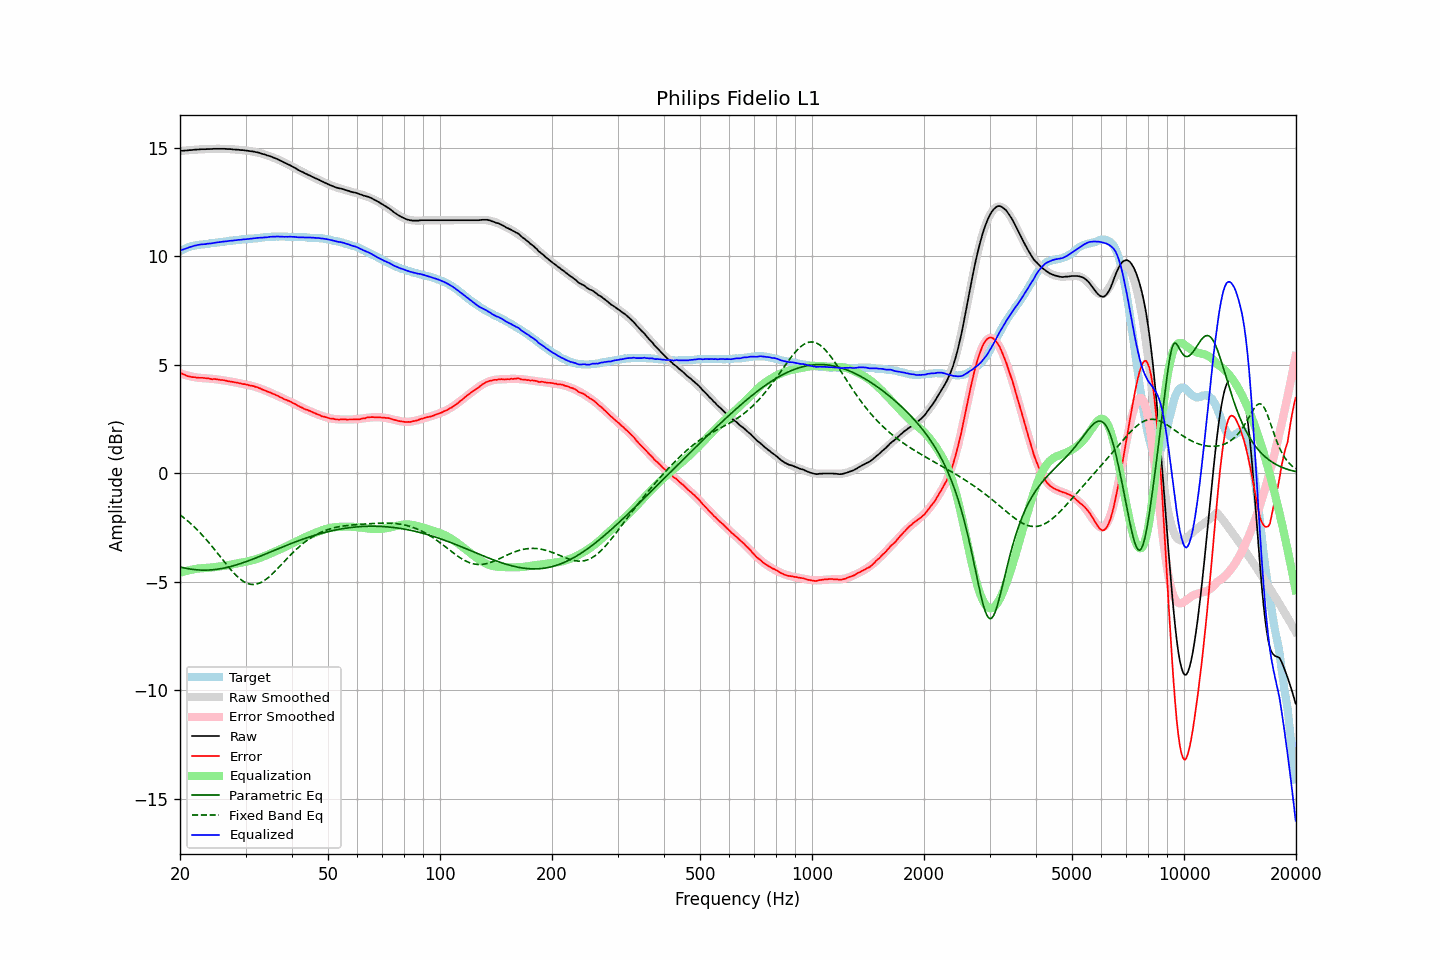

Data behind this chart, as committed beside it:
frequency, raw, error, smoothed, error_smoothed, equalization, parametric_eq, fixed_band_eq, equalized_raw, equalized_smoothed, target
20.00, 14.84, 4.62, 14.84, 4.60, -4.60, -4.32, -1.92, 10.25, 10.24, 10.22
20.20, 14.85, 4.59, 14.85, 4.57, -4.57, -4.34, -1.98, 10.28, 10.27, 10.26
20.40, 14.85, 4.55, 14.86, 4.55, -4.55, -4.36, -2.03, 10.30, 10.31, 10.30
20.61, 14.86, 4.53, 14.86, 4.53, -4.53, -4.37, -2.09, 10.33, 10.33, 10.33
20.81, 14.86, 4.49, 14.87, 4.51, -4.51, -4.39, -2.15, 10.36, 10.36, 10.37
21.02, 14.87, 4.46, 14.88, 4.49, -4.49, -4.40, -2.22, 10.38, 10.39, 10.41
21.23, 14.88, 4.45, 14.88, 4.47, -4.47, -4.42, -2.28, 10.41, 10.41, 10.43
21.44, 14.88, 4.43, 14.89, 4.45, -4.45, -4.43, -2.35, 10.43, 10.43, 10.45
21.66, 14.89, 4.42, 14.89, 4.44, -4.44, -4.44, -2.42, 10.46, 10.46, 10.47
21.87, 14.90, 4.42, 14.90, 4.42, -4.42, -4.45, -2.49, 10.48, 10.48, 10.48
22.09, 14.90, 4.40, 14.90, 4.41, -4.41, -4.45, -2.56, 10.49, 10.49, 10.50
22.31, 14.91, 4.40, 14.91, 4.40, -4.40, -4.46, -2.63, 10.51, 10.51, 10.51
22.54, 14.91, 4.39, 14.91, 4.39, -4.39, -4.46, -2.71, 10.52, 10.52, 10.52
22.76, 14.92, 4.39, 14.92, 4.39, -4.39, -4.47, -2.79, 10.54, 10.53, 10.53
22.99, 14.92, 4.39, 14.92, 4.38, -4.38, -4.47, -2.87, 10.54, 10.54, 10.53
23.22, 14.92, 4.38, 14.93, 4.38, -4.38, -4.47, -2.95, 10.55, 10.55, 10.54
23.45, 14.92, 4.37, 14.93, 4.37, -4.37, -4.47, -3.03, 10.55, 10.56, 10.55
23.69, 14.93, 4.37, 14.93, 4.36, -4.36, -4.47, -3.12, 10.57, 10.57, 10.56
23.92, 14.93, 4.36, 14.93, 4.36, -4.36, -4.47, -3.20, 10.58, 10.58, 10.57
24.16, 14.93, 4.34, 14.94, 4.35, -4.35, -4.46, -3.29, 10.58, 10.59, 10.59
24.40, 14.93, 4.32, 14.94, 4.34, -4.34, -4.46, -3.38, 10.59, 10.59, 10.61
24.65, 14.94, 4.34, 14.94, 4.34, -4.34, -4.45, -3.47, 10.61, 10.60, 10.60
24.89, 14.94, 4.33, 14.94, 4.33, -4.33, -4.44, -3.57, 10.62, 10.61, 10.61
25.14, 14.94, 4.32, 14.94, 4.32, -4.32, -4.43, -3.66, 10.63, 10.62, 10.62
25.39, 14.94, 4.31, 14.94, 4.31, -4.31, -4.42, -3.75, 10.64, 10.64, 10.63
25.65, 14.94, 4.29, 14.94, 4.30, -4.30, -4.41, -3.85, 10.65, 10.65, 10.65
25.91, 14.94, 4.29, 14.94, 4.29, -4.29, -4.39, -3.94, 10.66, 10.66, 10.65
26.16, 14.94, 4.28, 14.94, 4.28, -4.28, -4.38, -4.03, 10.67, 10.67, 10.66
26.43, 14.94, 4.27, 14.94, 4.26, -4.26, -4.37, -4.13, 10.68, 10.67, 10.67
26.69, 14.93, 4.25, 14.94, 4.25, -4.25, -4.35, -4.22, 10.68, 10.68, 10.68
26.96, 14.93, 4.23, 14.93, 4.24, -4.24, -4.33, -4.31, 10.69, 10.69, 10.70
27.23, 14.93, 4.22, 14.93, 4.23, -4.23, -4.31, -4.40, 10.71, 10.70, 10.71
27.50, 14.92, 4.21, 14.92, 4.21, -4.21, -4.29, -4.48, 10.71, 10.71, 10.71
27.77, 14.91, 4.20, 14.92, 4.20, -4.20, -4.27, -4.57, 10.71, 10.72, 10.71
28.05, 14.91, 4.18, 14.91, 4.19, -4.19, -4.25, -4.64, 10.73, 10.73, 10.73
28.33, 14.90, 4.17, 14.91, 4.17, -4.17, -4.23, -4.72, 10.73, 10.74, 10.73
28.62, 14.90, 4.16, 14.90, 4.16, -4.16, -4.21, -4.79, 10.75, 10.74, 10.74
28.90, 14.89, 4.14, 14.89, 4.14, -4.14, -4.18, -4.85, 10.75, 10.75, 10.75
29.19, 14.88, 4.13, 14.89, 4.13, -4.13, -4.16, -4.91, 10.75, 10.76, 10.75
29.48, 14.88, 4.10, 14.88, 4.11, -4.11, -4.13, -4.97, 10.77, 10.77, 10.78
29.78, 14.87, 4.10, 14.87, 4.10, -4.10, -4.11, -5.01, 10.77, 10.77, 10.77
30.08, 14.86, 4.08, 14.86, 4.09, -4.09, -4.08, -5.05, 10.78, 10.78, 10.78
30.38, 14.85, 4.07, 14.86, 4.07, -4.07, -4.06, -5.08, 10.78, 10.79, 10.78
30.68, 14.84, 4.04, 14.85, 4.05, -4.05, -4.03, -5.11, 10.79, 10.79, 10.80
30.99, 14.83, 4.03, 14.83, 4.03, -4.03, -4.00, -5.12, 10.80, 10.80, 10.80
31.30, 14.82, 4.02, 14.82, 4.01, -4.01, -3.97, -5.13, 10.81, 10.81, 10.80
31.61, 14.81, 4.00, 14.81, 3.99, -3.99, -3.94, -5.13, 10.82, 10.82, 10.81
31.93, 14.79, 3.97, 14.79, 3.97, -3.97, -3.91, -5.12, 10.82, 10.82, 10.82
32.24, 14.78, 3.96, 14.78, 3.95, -3.95, -3.88, -5.11, 10.84, 10.83, 10.82
32.57, 14.76, 3.92, 14.76, 3.92, -3.92, -3.85, -5.08, 10.84, 10.84, 10.84
32.89, 14.74, 3.90, 14.74, 3.89, -3.89, -3.82, -5.05, 10.85, 10.84, 10.84
33.22, 14.71, 3.86, 14.72, 3.87, -3.87, -3.79, -5.01, 10.85, 10.85, 10.85
33.55, 14.69, 3.83, 14.70, 3.84, -3.84, -3.76, -4.97, 10.85, 10.86, 10.86
33.89, 14.67, 3.80, 14.67, 3.81, -3.81, -3.73, -4.92, 10.86, 10.87, 10.87
34.23, 14.64, 3.77, 14.65, 3.78, -3.78, -3.70, -4.87, 10.86, 10.87, 10.87
34.57, 14.62, 3.74, 14.63, 3.75, -3.75, -3.67, -4.81, 10.88, 10.88, 10.88
34.92, 14.60, 3.72, 14.60, 3.71, -3.71, -3.64, -4.74, 10.89, 10.88, 10.88
35.27, 14.57, 3.68, 14.57, 3.68, -3.68, -3.61, -4.67, 10.89, 10.89, 10.89
35.62, 14.54, 3.65, 14.54, 3.65, -3.65, -3.58, -4.60, 10.89, 10.89, 10.89
35.97, 14.51, 3.62, 14.51, 3.62, -3.62, -3.55, -4.53, 10.90, 10.89, 10.89
... 635 more rows
